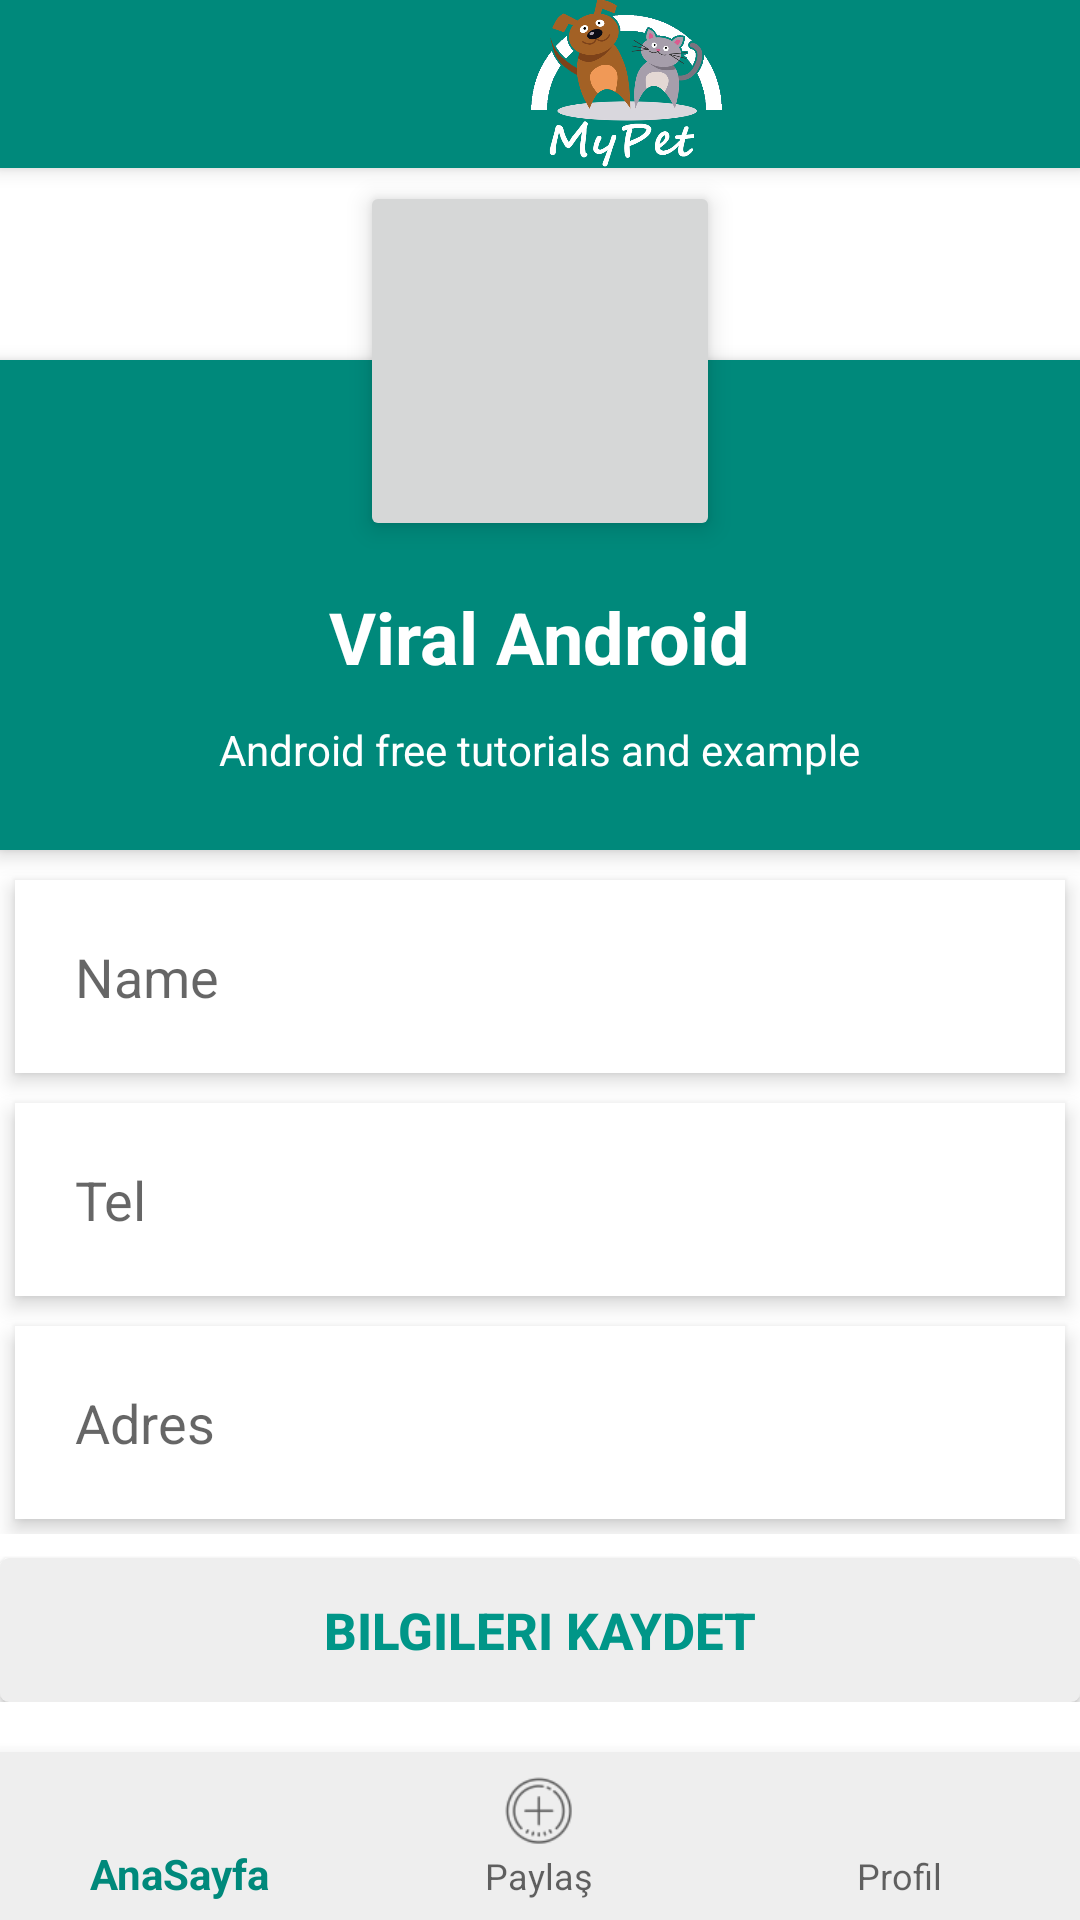

Reconstruct the res/layout file that produces this screen, plus the resources it refers to.
<!-- AndroidManifest.xml: activity theme AppTheme.NoActionBar -->
<!-- res/layout/activity_profile.xml -->
<?xml version="1.0" encoding="utf-8"?>
<android.support.design.widget.CoordinatorLayout xmlns:android="http://schemas.android.com/apk/res/android"
    xmlns:app="http://schemas.android.com/apk/res-auto"
    xmlns:tools="http://schemas.android.com/tools"
    android:layout_width="match_parent"
    android:layout_height="match_parent"
    android:background="@color/cardview_light_background">

    <android.support.design.widget.AppBarLayout
        android:layout_width="match_parent"
        android:layout_height="wrap_content"
        android:background="@color/actionbar"
        android:paddingBottom="0dp"
        android:theme="@style/AppTheme.AppBarOverlay">

        <android.support.v7.widget.Toolbar
            android:id="@+id/toolbar"
            android:layout_width="match_parent"
            android:layout_height="?attr/actionBarSize"
            android:background="@color/actionbar"
            android:paddingLeft="75dp"
            app:logo="@drawable/logoo"
            app:popupTheme="@style/AppTheme.PopupOverlay" />

    </android.support.design.widget.AppBarLayout>


    <RelativeLayout
        android:layout_width="match_parent"
        android:layout_height="wrap_content"
        android:layout_marginTop="50dp">

        <ImageView
            android:id="@+id/header_cover_image"
            android:layout_width="match_parent"
            android:layout_height="70dp"
            android:scaleType="centerCrop" />

        <ImageButton
            android:id="@+id/user_profile_photo"
            android:layout_width="120dp"
            android:layout_height="120dp"
            android:layout_below="@+id/header_cover_image"
            android:layout_centerHorizontal="true"
            android:layout_marginTop="-60dp"
            android:elevation="5dp"
            android:padding="20dp"
            app:srcCompat="@android:drawable/ic_menu_camera"/>

        <RelativeLayout
            android:id="@+id/profile_layout"
            android:layout_width="match_parent"
            android:layout_height="wrap_content"
            android:layout_below="@+id/header_cover_image"
            android:background="#00897B"
            android:elevation="4dp"
            android:paddingBottom="24dp">


            <ImageView
                android:id="@+id/add_friend"
                android:layout_width="30dp"
                android:layout_height="30dp"
                android:layout_marginLeft="16dp"
                android:layout_marginTop="16dp"
                android:layout_toLeftOf="@+id/drop_down_option_menu" />

            <ImageView
                android:id="@+id/drop_down_option_menu"
                android:layout_width="30dp"
                android:layout_height="30dp"
                android:layout_alignParentRight="true"
                android:layout_marginLeft="16dp"
                android:layout_marginTop="16dp" />

            <TextView
                android:id="@+id/tvName"
                android:layout_width="wrap_content"
                android:layout_height="wrap_content"
                android:layout_centerHorizontal="true"
                android:layout_marginTop="76dp"
                android:text="Viral Android"
                android:textColor="#fff"
                android:textSize="24sp"
                android:textStyle="bold" />

            <TextView
                android:id="@+id/tvTel"
                android:layout_width="wrap_content"
                android:layout_height="wrap_content"
                android:layout_below="@+id/tvName"
                android:layout_centerHorizontal="true"
                android:layout_marginTop="12dp"
                android:text="Android free tutorials and example"
                android:textColor="#fff"
                android:textSize="14sp" />
        </RelativeLayout>


        <LinearLayout
            android:id="@+id/profil"
            android:layout_width="fill_parent"
            android:layout_height="wrap_content"
            android:layout_below="@+id/profile_layout"
            android:layout_marginTop="5dp"
            android:orientation="vertical">

            <EditText
                android:id="@+id/etUserName"
                android:layout_width="fill_parent"
                android:layout_height="wrap_content"
                android:layout_margin="5dp"
                android:background="#fff"
                android:clickable="false"
                android:elevation="4dp"
                android:hint="Name"
                android:padding="20dp"
                android:selectAllOnFocus="false"
                android:singleLine="true" />

            <EditText
                android:id="@+id/etUserPhone"
                android:layout_width="fill_parent"
                android:layout_height="wrap_content"
                android:layout_margin="5dp"
                android:layout_marginBottom="3dp"
                android:layout_marginTop="3dp"
                android:autoLink="none"
                android:background="#fff"
                android:elevation="4dp"
                android:filterTouchesWhenObscured="true"
                android:fitsSystemWindows="false"
                android:hint="Tel"
                android:linksClickable="false"
                android:maxLength="11"
                android:numeric="integer"
                android:padding="20dp"
                android:singleLine="true" />

            <EditText
                android:id="@+id/etUserAdress"
                android:layout_width="fill_parent"
                android:layout_height="wrap_content"
                android:layout_margin="5dp"
                android:background="#fff"
                android:clickable="true"
                android:elevation="4dp"
                android:hint="Adres"
                android:padding="20dp" />

        </LinearLayout>

        <LinearLayout
            android:layout_width="fill_parent"
            android:layout_height="wrap_content"
            android:layout_below="@+id/profil"
            android:layout_marginTop="5dp"
            android:orientation="horizontal">


            <Button
                android:id="@+id/buttonSave"
                android:layout_width="wrap_content"
                android:layout_height="wrap_content"
                android:layout_marginTop="3dp"
                android:layout_weight="1"
                android:background="@drawable/buton_selector"
                android:padding="3dp"
                android:text="Bilgileri Kaydet"
                android:textColor="#009688"
                android:textSize="17sp"
                android:textStyle="bold" />
        </LinearLayout>

    </RelativeLayout>



    <android.support.design.widget.BottomNavigationView
        android:id="@+id/navigation"
        android:layout_width="match_parent"
        android:layout_height="wrap_content"
        android:layout_gravity="bottom"
        android:layout_marginEnd="0dp"
        android:layout_marginStart="0dp"
        android:background="@color/white_greyish"
        app:layout_constraintBottom_toBottomOf="parent"
        app:layout_constraintLeft_toLeftOf="parent"
        app:layout_constraintRight_toRightOf="parent"
        app:menu="@menu/navigation" />


</android.support.design.widget.CoordinatorLayout>
<!-- resources referenced by this layout -->
<resources>
  <color name="actionbar">#00897b</color>
  <color name="white_greyish">#EEEEEE</color>
  <!-- drawable buton_selector (drawable) -->
  <?xml version="1.0" encoding="utf-8"?>
  <selector xmlns:android="http://schemas.android.com/apk/res/android">
  
      <item android:state_pressed="true">
          <shape android:shape="rectangle">
              <corners android:radius="3dp" />
  
              <solid android:color="@color/button_selectorcolor" />
          </shape>
      </item>
      <item>
          <shape android:shape="rectangle">
              <corners android:radius="3dp" />
  
              <solid android:color="@color/white_greyish" />
          </shape>
      </item>
  
  </selector>
  <!-- drawable logoo: png bitmap (drawable, 70437 bytes) -->
  <style name="AppTheme.AppBarOverlay" parent="ThemeOverlay.AppCompat.Dark.ActionBar" />
  <style name="AppTheme.PopupOverlay" parent="ThemeOverlay.AppCompat.Light" />
  <style name="AppTheme.NoActionBar">
          <item name="windowActionBar">false</item>
          <item name="windowNoTitle">true</item>
      </style>
  <color name="button_selectorcolor">#9E9E9E</color>
</resources>
